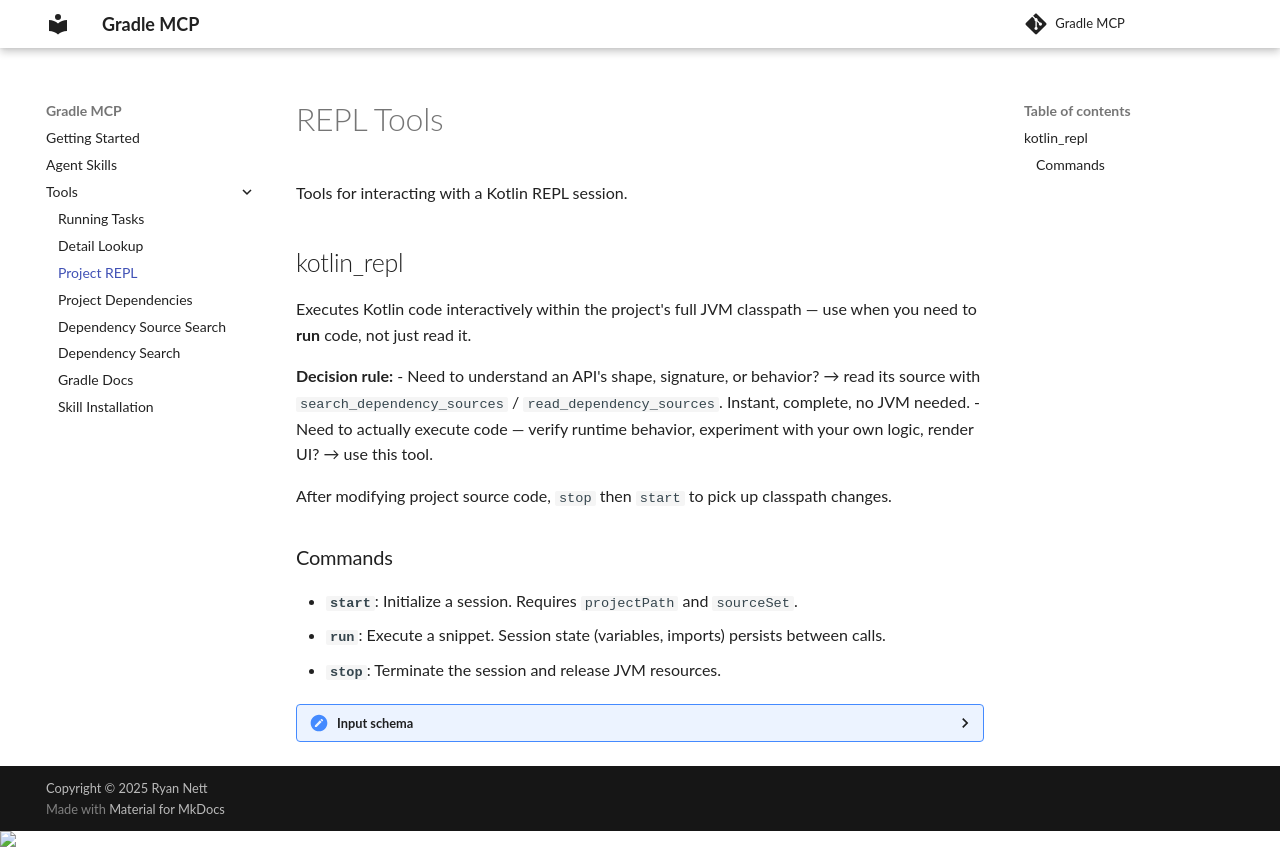

repository: rnett/gradle-mcp · page: 0.0.17-SNAPSHOT/tools/REPL_TOOLS/index.html · generator: mkdocs

[//]: # (@formatter:off)

# REPL Tools

Tools for interacting with a Kotlin REPL session.

## kotlin_repl

Executes Kotlin code interactively within the project's full JVM classpath — use when you need to **run** code, not just read it.

**Decision rule:**
- Need to understand an API's shape, signature, or behavior? → read its source with `search_dependency_sources` / `read_dependency_sources`. Instant, complete, no JVM needed.
- Need to actually execute code — verify runtime behavior, experiment with your own logic, render UI? → use this tool.

After modifying project source code, `stop` then `start` to pick up classpath changes.

### Commands
- **`start`**: Initialize a session. Requires `projectPath` and `sourceSet`.
- **`run`**: Execute a snippet. Session state (variables, imports) persists between calls.
- **`stop`**: Terminate the session and release JVM resources.

<details>

<summary>Input schema</summary>


```json
{
  "properties": {
    "command": {
      "enum": [
        "start",
        "stop",
        "run"
      ],
      "type": "string"
    },
    "projectRoot": {
      "type": "string",
      "description": "Absolute path to Gradle project root (parent of gradlew and settings.gradle). Defaults to GRADLE_MCP_PROJECT_ROOT when omitted."
    },
    "projectPath": {
      "type": [
        "string",
        "null"
      ],
      "description": "Gradle project path (e.g., ':app'). Required for 'start'."
    },
    "sourceSet": {
      "type": [
        "string",
        "null"
      ],
      "description": "Source set (e.g., 'main', 'test'). Required for 'start'. Must be JVM-compatible."
    },
    "additionalDependencies": {
      "type": "array",
      "items": {
        "type": "string"
      },
      "description": "Additional classpath dependencies (e.g., 'group:artifact:version')."
    },
    "env": {
      "type": "object",
      "additionalProperties": {
        "type": "string"
      },
      "description": "Environment variables for the REPL worker process."
    },
    "envSource": {
      "enum": [
        "NONE",
        "INHERIT",
        "SHELL"
      ],
      "description": "Where to get the base environment variables from. Defaults to INHERIT.",
      "type": "string"
    },
    "optIn": {
      "type": "array",
      "items": {
        "type": "string"
      },
      "description": "List of annotations to opt-in to (e.g., 'kotlinx.coroutines.ExperimentalCoroutinesApi')."
    },
    "code": {
      "type": [
        "string",
        "null"
      ],
      "description": "Kotlin snippet to execute. Required for 'run'."
    }
  },
  "required": [
    "command"
  ],
  "type": "object"
}
```


</details>
